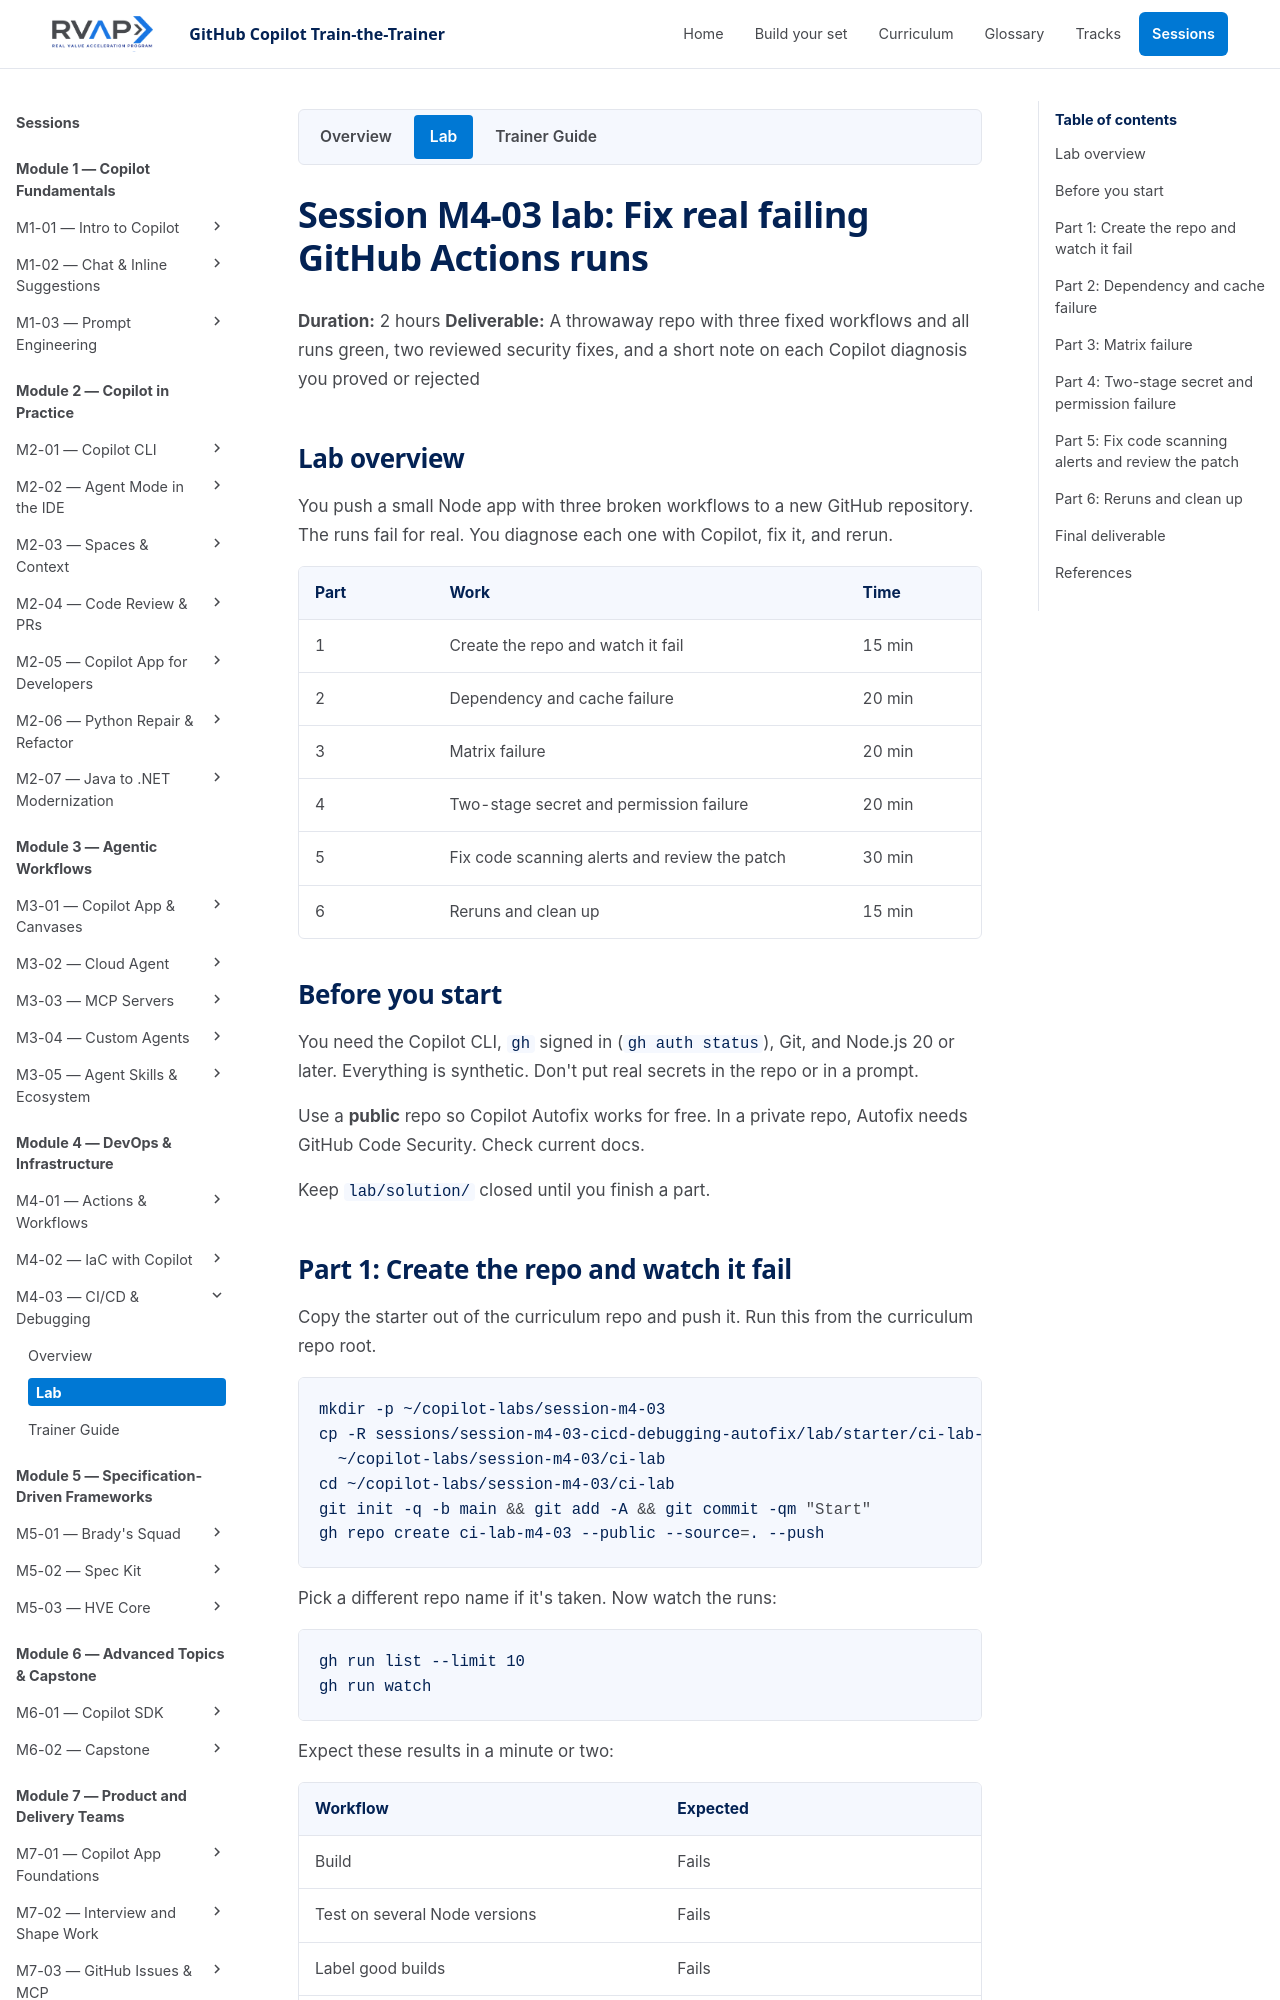

repository: microsoft/frontier-ghcp-ttt-rvas · page: previews/pr-20-2909f630fc/sessions/session-m4-03-cicd-debugging-autofix/lab/index.html · generator: mkdocs

# Session M4-03 lab: Fix real failing GitHub Actions runs

**Duration:** 2 hours
**Deliverable:** A throwaway repo with three fixed workflows and all runs green, two reviewed security fixes, and a short note on each Copilot diagnosis you proved or rejected

## Lab overview

You push a small Node app with three broken workflows to a new GitHub repository. The runs fail for real. You diagnose each one with Copilot, fix it, and rerun.

| Part | Work | Time |
| --- | --- | --- |
| 1 | Create the repo and watch it fail | 15 min |
| 2 | Dependency and cache failure | 20 min |
| 3 | Matrix failure | 20 min |
| 4 | Two-stage secret and permission failure | 20 min |
| 5 | Fix code scanning alerts and review the patch | 30 min |
| 6 | Reruns and clean up | 15 min |

## Before you start

You need the Copilot CLI, `gh` signed in (`gh auth status`), Git, and Node.js 20 or later. Everything is synthetic. Don't put real secrets in the repo or in a prompt.

Use a **public** repo so Copilot Autofix works for free. In a private repo, Autofix needs GitHub Code Security. Check current docs.

Keep `lab/solution/` closed until you finish a part.

## Part 1: Create the repo and watch it fail

Copy the starter out of the curriculum repo and push it. Run this from the curriculum repo root.

```bash
mkdir -p ~/copilot-labs/session-m4-03
cp -R sessions/session-m4-03-cicd-debugging-autofix/lab/starter/ci-lab-repo/. \
  ~/copilot-labs/session-m4-03/ci-lab
cd ~/copilot-labs/session-m4-03/ci-lab
git init -q -b main && git add -A && git commit -qm "Start"
gh repo create ci-lab-m4-03 --public --source=. --push
```

Pick a different repo name if it's taken. Now watch the runs:

```bash
gh run list --limit 10
gh run watch
```

Expect these results in a minute or two:

| Workflow | Expected |
| --- | --- |
| Build | Fails |
| Test on several Node versions | Fails |
| Label good builds | Fails |
| CodeQL | Passes (alerts come later) |

Open one run in the browser with `gh run view --web`. Find the **trigger**, the **job**, the **runner**, and the failed **step**. Write each in one line in your notes.

**Checkpoint:** three red runs, one per workflow.
